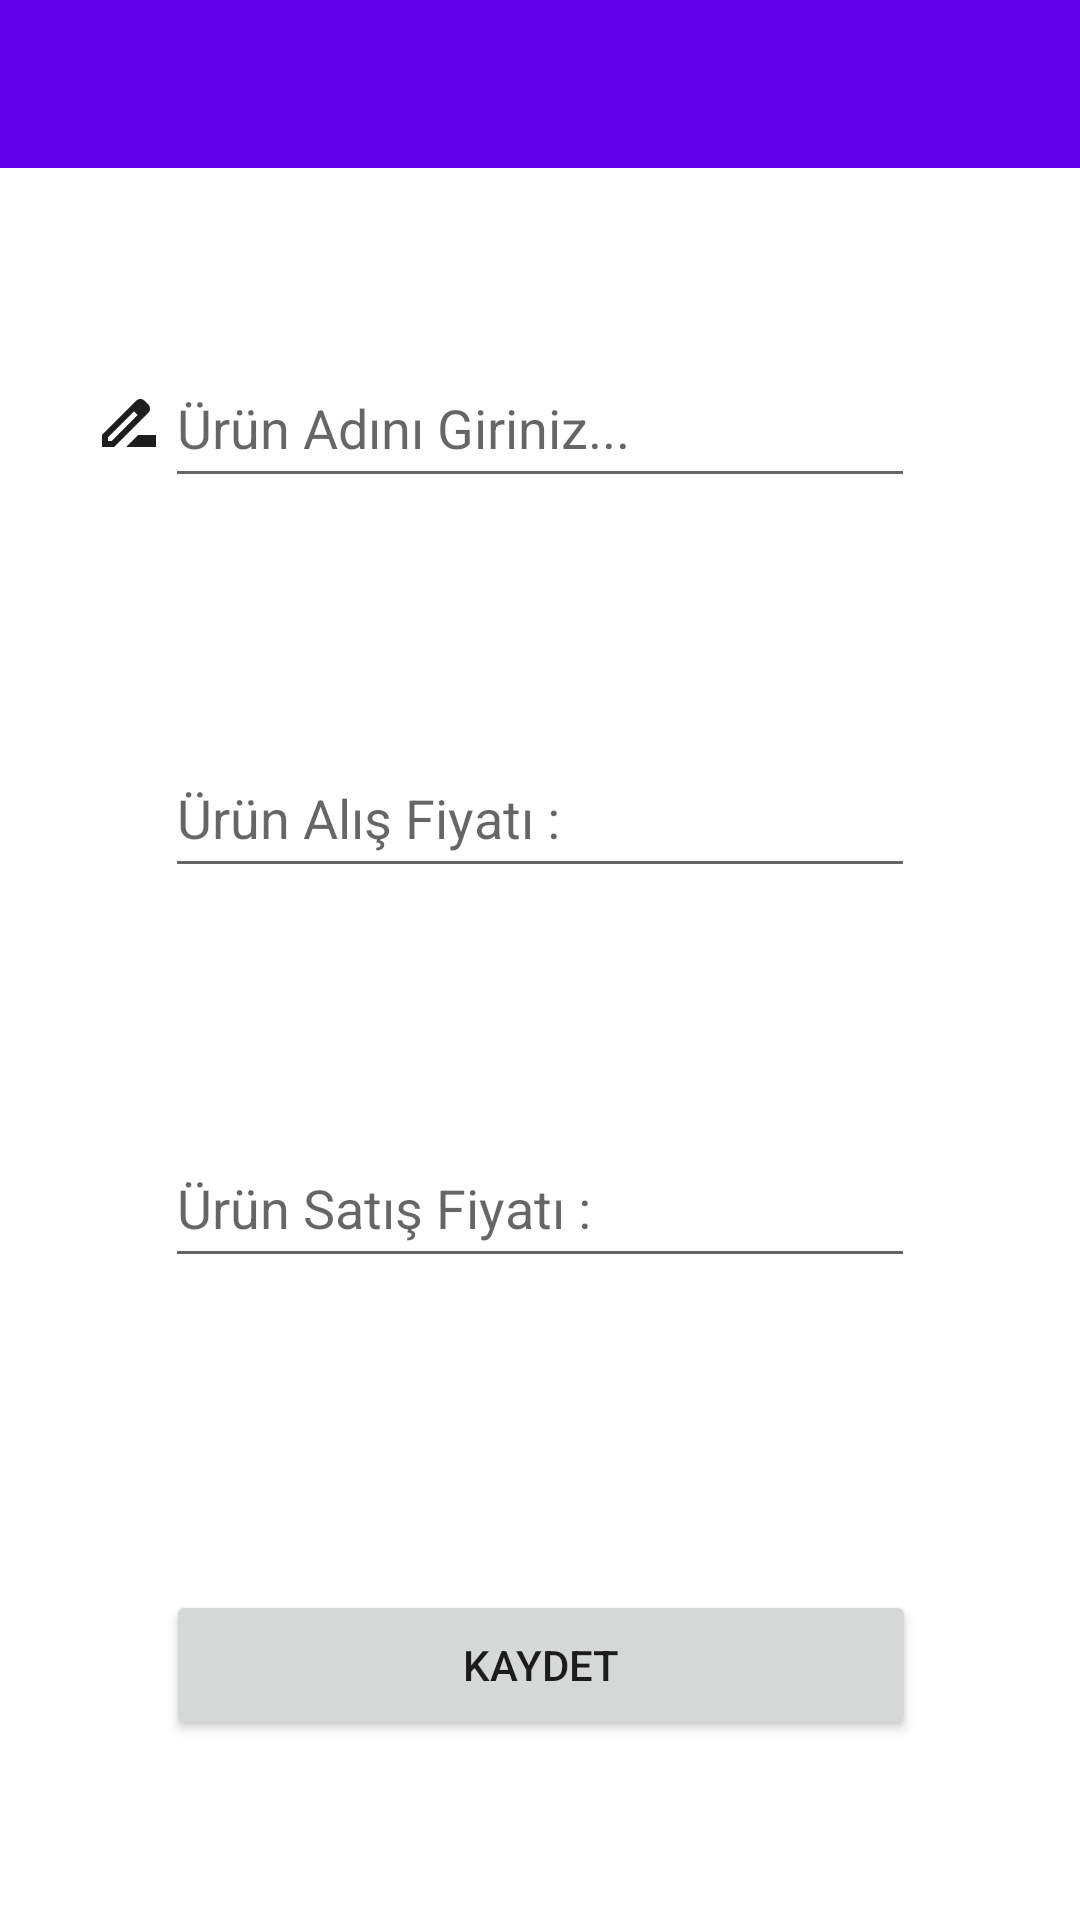

Layout XML and referenced resources for this Android screen:
<!-- AndroidManifest.xml: application theme Theme.GelirGiderUygulamasi -->
<!-- res/layout/activity_gelir_gider_kayit.xml -->
<?xml version="1.0" encoding="utf-8"?>
<androidx.constraintlayout.widget.ConstraintLayout xmlns:android="http://schemas.android.com/apk/res/android"
    xmlns:app="http://schemas.android.com/apk/res-auto"
    xmlns:tools="http://schemas.android.com/tools"
    android:layout_width="match_parent"
    android:layout_height="match_parent"
    tools:context=".gelirGiderKayitActivity">

    <EditText
        android:id="@+id/editTextUrunSatis"
        android:layout_width="250dp"
        android:layout_height="50dp"
        android:layout_marginTop="80dp"
        android:ems="10"
        android:hint="Ürün Satış Fiyatı :"
        android:inputType="number"
        app:layout_constraintEnd_toEndOf="parent"
        app:layout_constraintHorizontal_bias="0.5"
        app:layout_constraintStart_toStartOf="parent"
        app:layout_constraintTop_toBottomOf="@+id/editTextUrunAlis" />

    <androidx.appcompat.widget.Toolbar
        android:id="@+id/toolbarGelirGiderKayit"
        android:layout_width="0dp"
        android:layout_height="wrap_content"
        android:background="?attr/colorPrimary"
        android:minHeight="?attr/actionBarSize"
        android:theme="?attr/actionBarTheme"
        app:layout_constraintEnd_toEndOf="parent"
        app:layout_constraintStart_toStartOf="parent"
        app:layout_constraintTop_toTopOf="parent" />

    <EditText
        android:id="@+id/editTextTextUrun"
        android:layout_width="250dp"
        android:layout_height="50dp"
        android:layout_marginTop="60dp"
        android:ems="10"
        android:hint="Ürün Adını Giriniz..."
        android:inputType="textPersonName"
        app:layout_constraintEnd_toEndOf="parent"
        app:layout_constraintHorizontal_bias="0.5"
        app:layout_constraintStart_toStartOf="parent"
        app:layout_constraintTop_toBottomOf="@+id/toolbarGelirGiderKayit" />

    <Button
        android:id="@+id/buttonKaydet"
        android:layout_width="250dp"
        android:layout_height="50dp"
        android:layout_marginBottom="60dp"
        android:text="KAYDET"
        app:layout_constraintBottom_toBottomOf="parent"
        app:layout_constraintEnd_toEndOf="parent"
        app:layout_constraintHorizontal_bias="0.503"
        app:layout_constraintStart_toStartOf="parent" />

    <EditText
        android:id="@+id/editTextUrunAlis"
        android:layout_width="250dp"
        android:layout_height="50dp"
        android:layout_marginTop="80dp"
        android:ems="10"
        android:hint="Ürün Alış Fiyatı :"
        android:inputType="number"
        app:layout_constraintEnd_toEndOf="parent"
        app:layout_constraintHorizontal_bias="0.5"
        app:layout_constraintStart_toStartOf="parent"
        app:layout_constraintTop_toBottomOf="@+id/editTextTextUrun" />

    <ImageView
        android:id="@+id/imageView2"
        android:layout_width="wrap_content"
        android:layout_height="50dp"
        android:layout_marginStart="57dp"
        android:layout_marginTop="81dp"
        app:layout_constraintEnd_toStartOf="@+id/editTextUrunSatis"
        app:layout_constraintStart_toStartOf="parent"
        app:layout_constraintTop_toBottomOf="@+id/imageView"
        app:srcCompat="@drawable/money" />

    <ImageView
        android:id="@+id/imageView"
        android:layout_width="wrap_content"
        android:layout_height="50dp"
        android:layout_marginStart="57dp"
        android:layout_marginTop="79dp"
        app:layout_constraintEnd_toStartOf="@+id/editTextUrunAlis"
        app:layout_constraintStart_toStartOf="parent"
        app:layout_constraintTop_toBottomOf="@+id/editTextTextUrun"
        app:srcCompat="@drawable/money2" />

    <ImageView
        android:id="@+id/imageView3"
        android:layout_width="wrap_content"
        android:layout_height="50dp"
        android:layout_marginTop="60dp"
        app:layout_constraintEnd_toStartOf="@+id/editTextTextUrun"
        app:layout_constraintTop_toBottomOf="@+id/toolbarGelirGiderKayit"
        app:srcCompat="@drawable/resim3" />

</androidx.constraintlayout.widget.ConstraintLayout>
<!-- resources referenced by this layout -->
<resources>
  <!-- drawable money (drawable) -->
  <vector android:height="24dp" android:tint="#30872E"
      android:viewportHeight="24" android:viewportWidth="24"
      android:width="24dp" xmlns:android="http://schemas.android.com/apk/res/android">
      <path android:fillColor="@android:color/white" android:pathData="M12,2C6.48,2 2,6.48 2,12s4.48,10 10,10 10,-4.48 10,-10S17.52,2 12,2zM13.41,18.09L13.41,20h-2.67v-1.93c-1.71,-0.36 -3.16,-1.46 -3.27,-3.4h1.96c0.1,1.05 0.82,1.87 2.65,1.87 1.96,0 2.4,-0.98 2.4,-1.59 0,-0.83 -0.44,-1.61 -2.67,-2.14 -2.48,-0.6 -4.18,-1.62 -4.18,-3.67 0,-1.72 1.39,-2.84 3.11,-3.21L10.74,4h2.67v1.95c1.86,0.45 2.79,1.86 2.85,3.39L14.3,9.34c-0.05,-1.11 -0.64,-1.87 -2.22,-1.87 -1.5,0 -2.4,0.68 -2.4,1.64 0,0.84 0.65,1.39 2.67,1.91s4.18,1.39 4.18,3.91c-0.01,1.83 -1.38,2.83 -3.12,3.16z"/>
  </vector>
  <!-- drawable money2 (drawable) -->
  <vector android:height="24dp" android:tint="#E70718"
      android:viewportHeight="24" android:viewportWidth="24"
      android:width="24dp" xmlns:android="http://schemas.android.com/apk/res/android">
      <path android:fillColor="@android:color/white" android:pathData="M12,2C6.48,2 2,6.48 2,12s4.48,10 10,10 10,-4.48 10,-10S17.52,2 12,2zM13.41,18.09L13.41,20h-2.67v-1.93c-1.71,-0.36 -3.16,-1.46 -3.27,-3.4h1.96c0.1,1.05 0.82,1.87 2.65,1.87 1.96,0 2.4,-0.98 2.4,-1.59 0,-0.83 -0.44,-1.61 -2.67,-2.14 -2.48,-0.6 -4.18,-1.62 -4.18,-3.67 0,-1.72 1.39,-2.84 3.11,-3.21L10.74,4h2.67v1.95c1.86,0.45 2.79,1.86 2.85,3.39L14.3,9.34c-0.05,-1.11 -0.64,-1.87 -2.22,-1.87 -1.5,0 -2.4,0.68 -2.4,1.64 0,0.84 0.65,1.39 2.67,1.91s4.18,1.39 4.18,3.91c-0.01,1.83 -1.38,2.83 -3.12,3.16z"/>
  </vector>
  <!-- drawable resim3 (drawable) -->
  <vector android:height="24dp" android:tint="#1F1E1E"
      android:viewportHeight="24" android:viewportWidth="24"
      android:width="24dp" xmlns:android="http://schemas.android.com/apk/res/android">
      <path android:fillColor="@android:color/white" android:pathData="M18.41,5.8L17.2,4.59c-0.78,-0.78 -2.05,-0.78 -2.83,0l-2.68,2.68L3,15.96V20h4.04l8.74,-8.74 2.63,-2.63c0.79,-0.78 0.79,-2.05 0,-2.83zM6.21,18H5v-1.21l8.66,-8.66 1.21,1.21L6.21,18zM11,20l4,-4h6v4H11z"/>
  </vector>
  <style name="Theme.GelirGiderUygulamasi" parent="Theme.MaterialComponents.DayNight.DarkActionBar">
          
          <item name="colorPrimary">@color/purple_500</item>
          <item name="colorPrimaryVariant">@color/purple_700</item>
          <item name="colorOnPrimary">@color/white</item>
          
          <item name="colorSecondary">@color/teal_200</item>
          <item name="colorSecondaryVariant">@color/teal_700</item>
          <item name="colorOnSecondary">@color/black</item>
          <item name="windowNoTitle">true</item>
          <item name="windowActionBar">false</item>
          
          <item name="android:statusBarColor">?attr/colorPrimaryVariant</item>
          
      </style>
  <!-- not gathered from this repository: default colours our renderer supplied (Android Studio template values) -->
  <color name="purple_500">#FF6200EE</color>
  <color name="purple_700">#FF3700B3</color>
  <color name="teal_200">#FF03DAC5</color>
  <color name="teal_700">#FF018786</color>
  <color name="black">#FF000000</color>
  <color name="white">#FFFFFFFF</color>
</resources>
